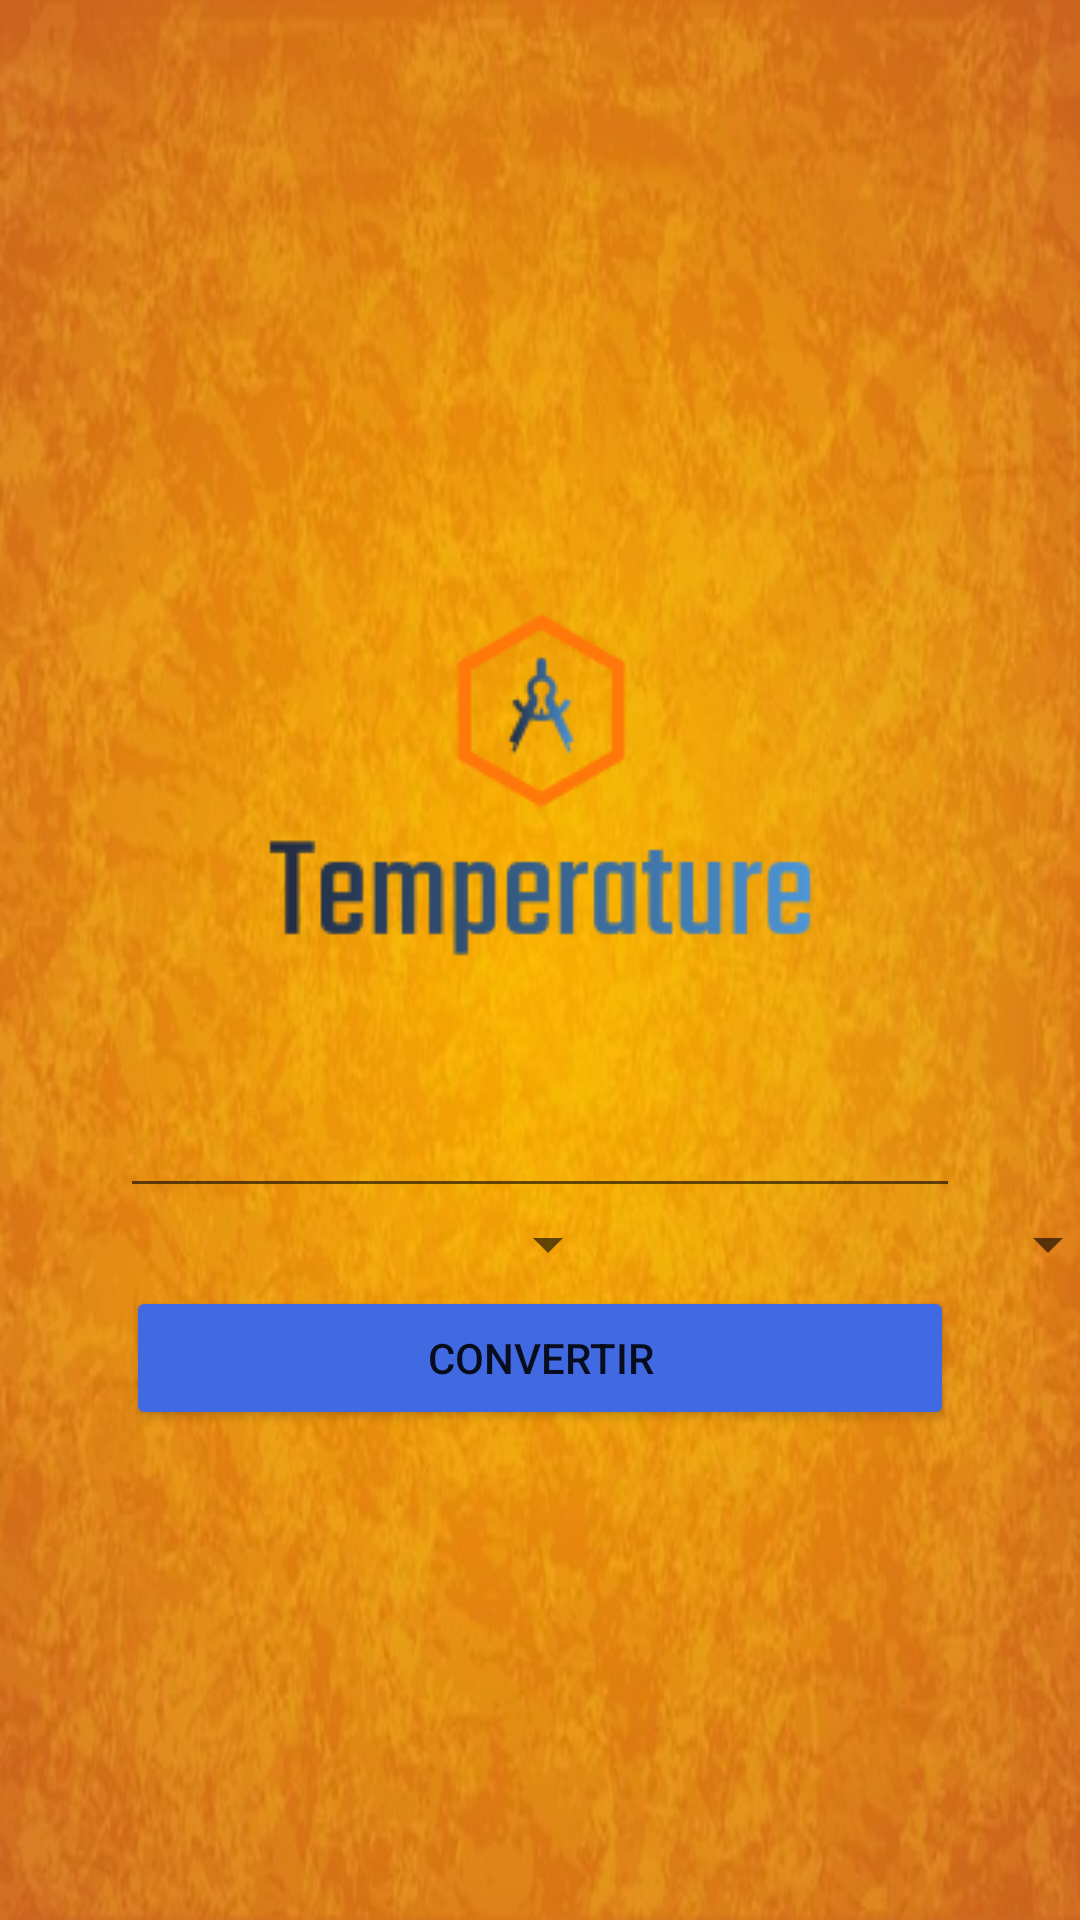

The Android layout XML behind this screen, and the referenced resources:
<!-- AndroidManifest.xml: application theme Theme.Mini_Project_Jebahi -->
<!-- res/layout/activity_main3.xml -->
<?xml version="1.0" encoding="utf-8"?>
<androidx.constraintlayout.widget.ConstraintLayout xmlns:android="http://schemas.android.com/apk/res/android"
    xmlns:app="http://schemas.android.com/apk/res-auto"
    xmlns:tools="http://schemas.android.com/tools"
    android:layout_width="match_parent"
    android:layout_height="match_parent"
    tools:context=".Temperature">

    <RelativeLayout
        android:layout_width="match_parent"
        android:layout_height="match_parent"
        android:background="@drawable/orange"
        tools:layout_editor_absoluteX="0dp"
        tools:layout_editor_absoluteY="0dp">

        <LinearLayout
            android:layout_width="fill_parent"
            android:layout_height="wrap_content"
            android:layout_centerInParent="true"
            android:orientation="vertical"
            android:padding="40dp">

            <ImageView
                android:layout_width="fill_parent"
                android:layout_height="wrap_content"
                android:src="@drawable/temperature"
                >

            </ImageView>

            <EditText xmlns:android="http://schemas.android.com/apk/res/android"
                android:id="@+id/nb"
                android:layout_width="fill_parent"
                android:layout_height="fill_parent"
                android:singleLine="false"
                />
            <LinearLayout xmlns:android="http://schemas.android.com/apk/res/android"
                android:layout_width="wrap_content"
                android:layout_height="wrap_content"
                android:orientation="horizontal" >

                <Spinner
                    android:id="@+id/spinner1"
                    android:layout_width="500px"
                    android:layout_height="wrap_content"/>

                <Spinner
                    android:id="@+id/spinner2"
                    android:layout_width="500px"
                    android:layout_height="wrap_content" />

            </LinearLayout>
            <Button
                android:id="@+id/convertir"
                android:layout_width="match_parent"
                android:layout_height="wrap_content"
                android:layout_margin="2dp"
                android:backgroundTint="@color/darkblue"
                android:padding="10dp"
                android:text="@string/convertir"
                />
        </LinearLayout>

    </RelativeLayout>

</androidx.constraintlayout.widget.ConstraintLayout>
<!-- resources referenced by this layout -->
<resources>
  <color name="darkblue">#4169E1</color>
  <!-- drawable orange: jpg bitmap (drawable, 72859 bytes) -->
  <!-- drawable temperature: png bitmap (drawable, 6206 bytes) -->
  <string name="convertir">Convertir</string>
  <style name="Theme.Mini_Project_Jebahi" parent="Theme.MaterialComponents.DayNight.DarkActionBar">
          
          <item name="colorPrimary">@color/darkblue</item>
          <item name="colorPrimaryVariant">@color/purple_700</item>
          <item name="colorOnPrimary">@color/white</item>
          
          <item name="colorSecondary">@color/teal_200</item>
          <item name="colorSecondaryVariant">@color/teal_700</item>
          <item name="colorOnSecondary">@color/black</item>
          
          <item name="android:statusBarColor" tools:targetApi="l">?attr/colorPrimaryVariant</item>
          
      </style>
  <color name="purple_700">#FF3700B3</color>
  <color name="white">#FFFFFFFF</color>
  <color name="teal_200">#FF03DAC5</color>
  <color name="teal_700">#FF018786</color>
  <color name="black">#FF000000</color>
</resources>
